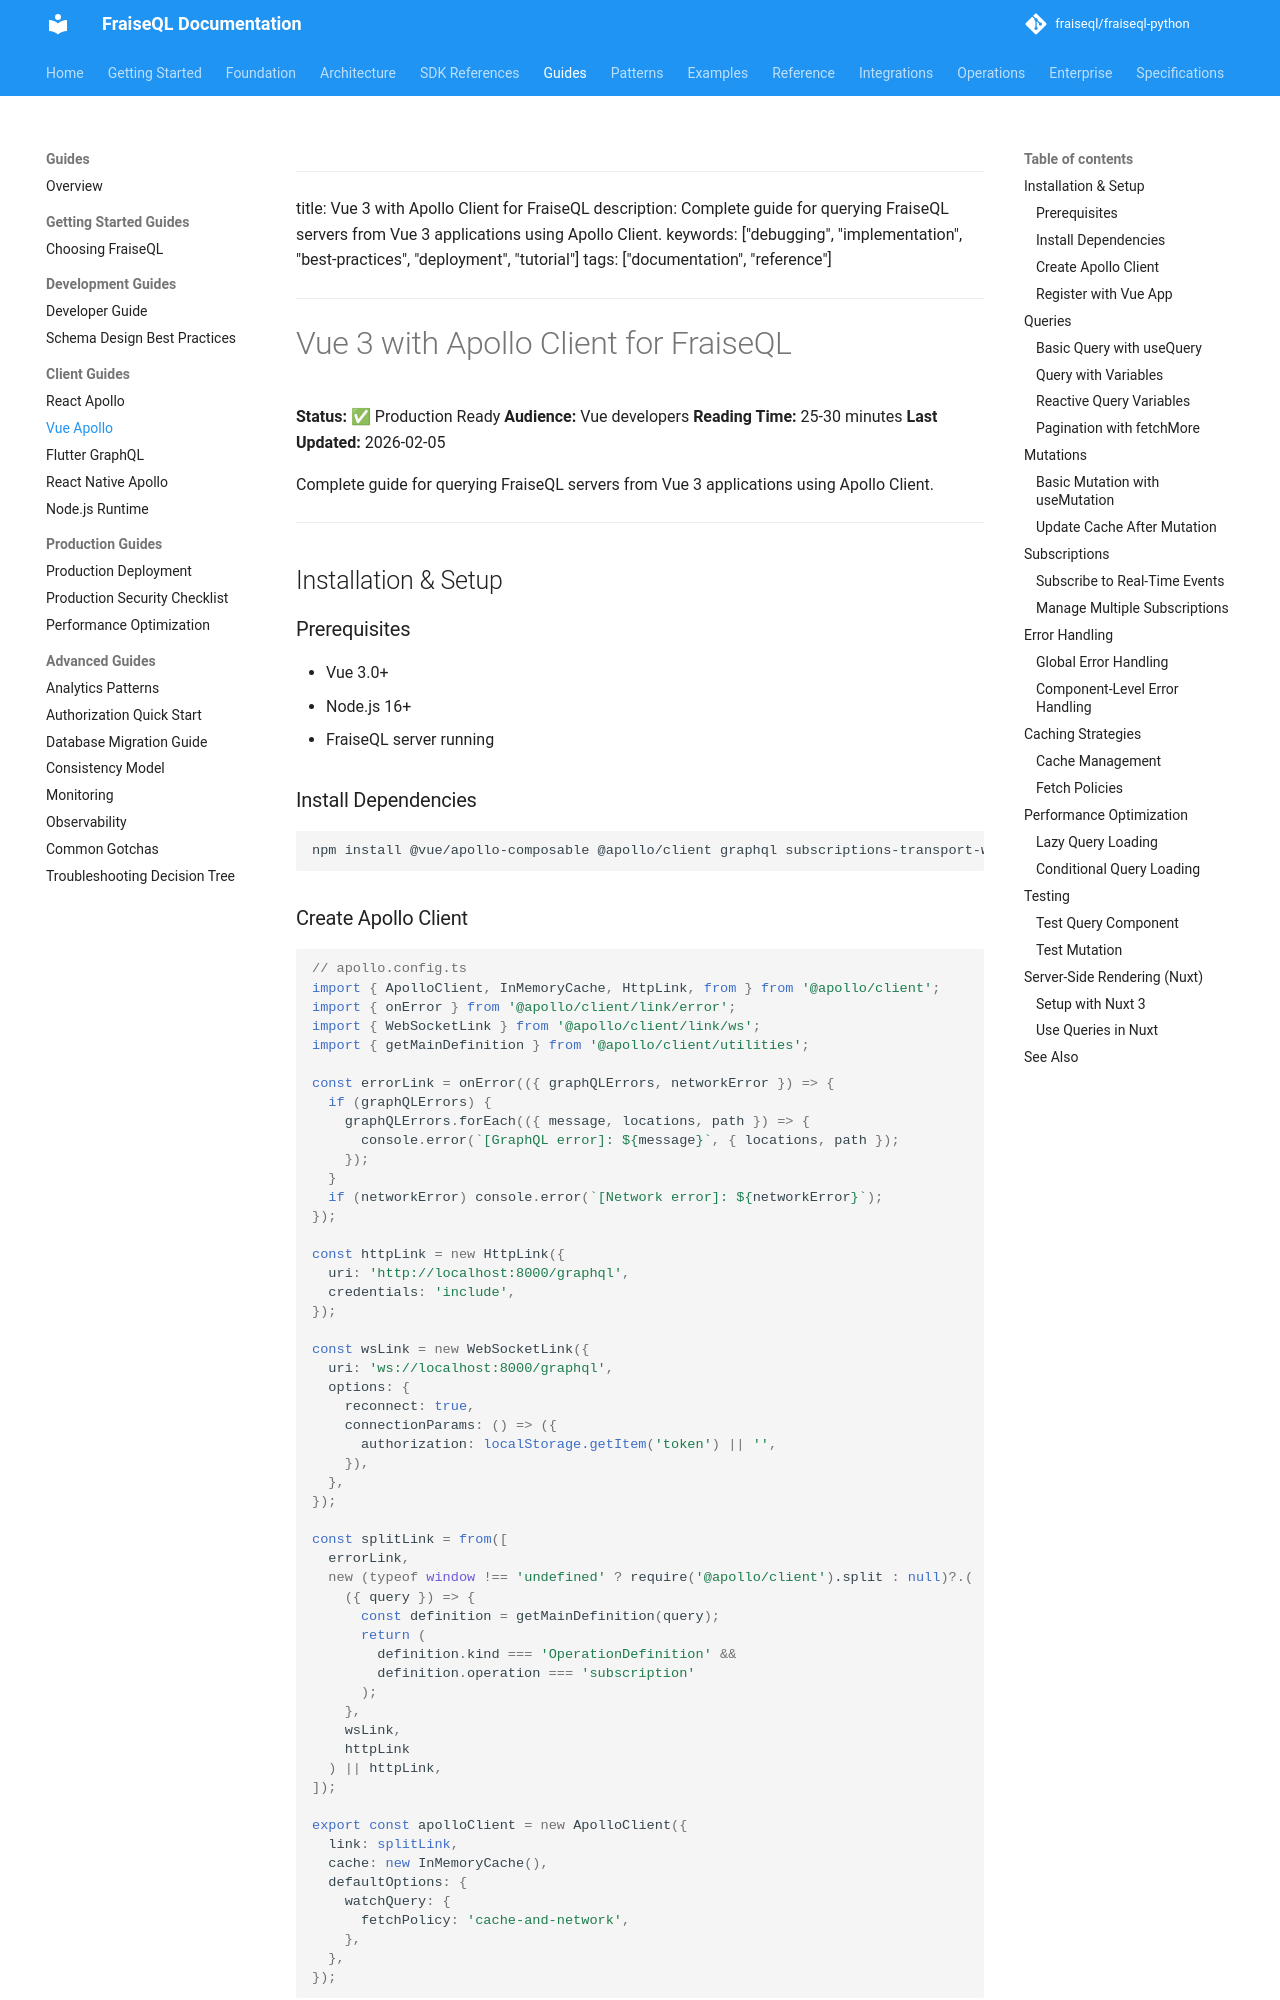

repository: fraiseql/fraiseql-python · page: guides/clients/vue-apollo-guide/index.html · generator: mkdocs

<!-- Skip to main content -->
---

title: Vue 3 with Apollo Client for FraiseQL
description: Complete guide for querying FraiseQL servers from Vue 3 applications using Apollo Client.
keywords: ["debugging", "implementation", "best-practices", "deployment", "tutorial"]
tags: ["documentation", "reference"]
---

# Vue 3 with Apollo Client for FraiseQL

**Status:** ✅ Production Ready
**Audience:** Vue developers
**Reading Time:** 25-30 minutes
**Last Updated:** 2026-02-05

Complete guide for querying FraiseQL servers from Vue 3 applications using Apollo Client.

---

## Installation & Setup

### Prerequisites

- Vue 3.0+
- Node.js 16+
- FraiseQL server running

### Install Dependencies

```bash
npm install @vue/apollo-composable @apollo/client graphql subscriptions-transport-ws
```
